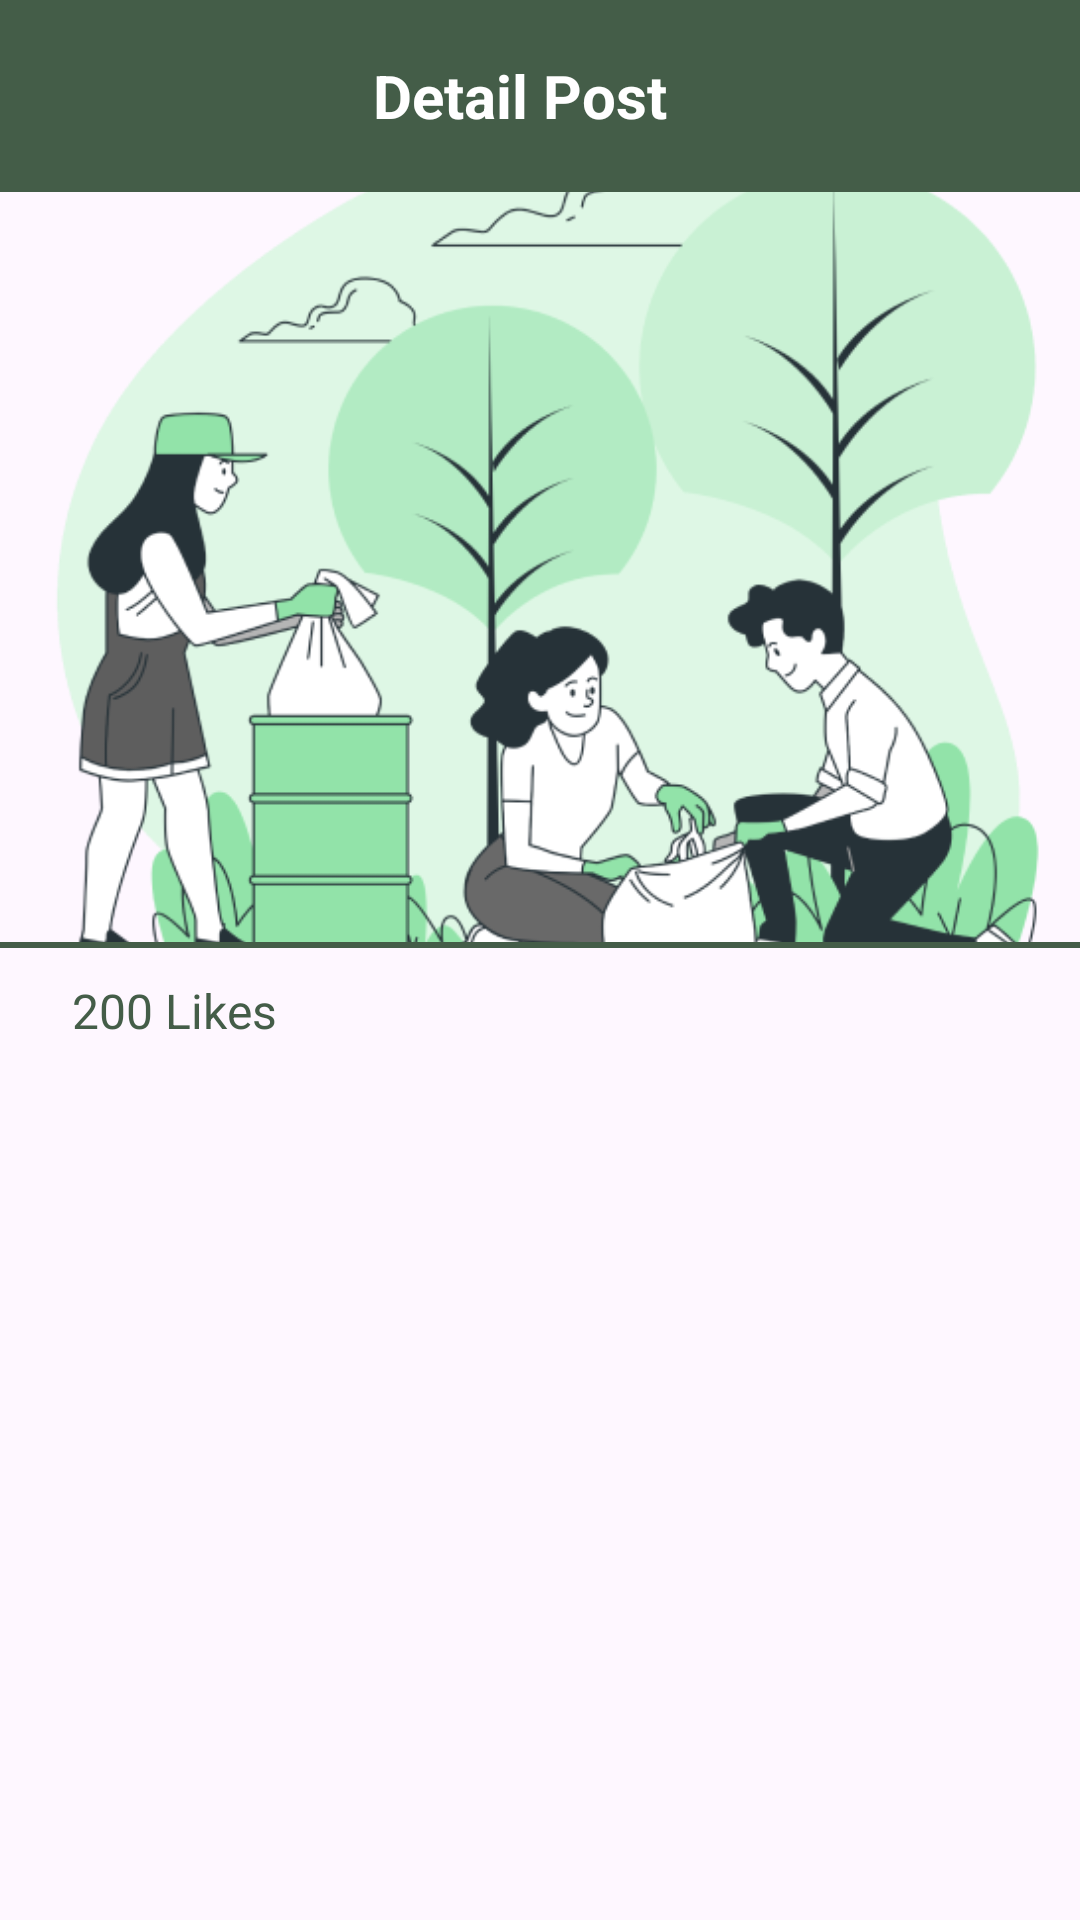

Produce the Android XML layout that renders to this screen, including the resource entries it uses.
<!-- AndroidManifest.xml: application theme Theme.Trashify -->
<!-- res/layout/activity_detail_post.xml -->
<?xml version="1.0" encoding="utf-8"?>
<androidx.constraintlayout.widget.ConstraintLayout xmlns:android="http://schemas.android.com/apk/res/android"
    xmlns:app="http://schemas.android.com/apk/res-auto"
    xmlns:tools="http://schemas.android.com/tools"
    android:layout_width="match_parent"
    android:layout_height="match_parent"
    tools:context=".ui.ui_post.DetailPostActivity">

    <androidx.appcompat.widget.Toolbar
        android:id="@+id/toolbar"
        android:layout_width="match_parent"
        android:layout_height="wrap_content"
        android:background="@color/primary"
        android:minHeight="?attr/actionBarSize"
        android:theme="?attr/actionBarTheme"
        app:layout_constraintEnd_toEndOf="parent"
        app:layout_constraintStart_toStartOf="parent"
        app:layout_constraintTop_toTopOf="parent">

        <LinearLayout
            android:layout_width="match_parent"
            android:layout_height="wrap_content"
            android:orientation="horizontal">

            <ImageView
                android:id="@+id/icon_back"
                android:layout_width="wrap_content"
                android:layout_height="wrap_content"
                android:src="@drawable/ic_back"
                android:layout_gravity="center_vertical"
                android:contentDescription="@string/todo" />

            <TextView
                android:id="@+id/name_tolbar"
                android:layout_width="match_parent"
                android:layout_height="wrap_content"
                android:gravity="center"
                android:text="@string/title_detail_post"
                android:textColor="@color/white"
                android:textSize="20sp"
                android:layout_marginEnd="30dp"
                android:textStyle="bold"
                android:layout_gravity="center_vertical" />

        </LinearLayout>

    </androidx.appcompat.widget.Toolbar>

    <ImageView
        android:id="@+id/img_photos"
        android:layout_width="0dp"
        android:layout_height="250dp"
        android:contentDescription="@string/image_photo"
        android:scaleType="centerCrop"
        android:src="@drawable/welcome_image_1"
        android:transitionName="image"
        app:layout_constraintEnd_toEndOf="parent"
        app:layout_constraintStart_toStartOf="parent"
        app:layout_constraintTop_toBottomOf="@+id/toolbar" />

    <View
        android:id="@+id/view"
        android:layout_width="match_parent"
        android:layout_height="2dp"
        android:background="@color/primary"
        app:layout_constraintEnd_toEndOf="parent"
        app:layout_constraintStart_toStartOf="parent"
        app:layout_constraintTop_toBottomOf="@+id/img_photos" />

    <LinearLayout
        android:id="@+id/linear_like"
        android:layout_width="match_parent"
        android:layout_height="25dp"
        android:layout_marginStart="16dp"
        android:layout_marginTop="12dp"
        android:layout_marginEnd="16dp"
        app:layout_constraintEnd_toEndOf="parent"
        app:layout_constraintStart_toStartOf="parent"
        app:layout_constraintTop_toBottomOf="@+id/img_photos">

        <ImageView
            android:layout_width="wrap_content"
            android:layout_height="match_parent"
            android:src="@drawable/like_toggle" />

        <TextView
            android:id="@+id/tv_likes"
            android:layout_width="0dp"
            android:layout_height="match_parent"
            android:layout_marginStart="8dp"
            android:layout_weight="1"
            android:text="@string/likes"
            android:textColor="@color/primary"
            android:textSize="16sp" />

    </LinearLayout>

    <TextView
        android:id="@+id/tv_name"
        android:layout_width="0dp"
        android:layout_height="wrap_content"
        android:layout_marginStart="16dp"
        android:layout_marginTop="8dp"
        android:layout_marginEnd="16dp"
        android:textColor="@color/black"
        android:textSize="24sp"
        android:textStyle="bold"
        android:transitionName="name"
        app:layout_constraintEnd_toEndOf="parent"
        app:layout_constraintHorizontal_bias="0.0"
        app:layout_constraintStart_toStartOf="parent"
        app:layout_constraintTop_toBottomOf="@+id/linear_like"
        tools:text="@string/username" />

    <TextView
        android:id="@+id/tv_description"
        android:layout_width="0dp"
        android:layout_height="wrap_content"
        android:layout_marginTop="14dp"
        android:textSize="14sp"
        android:transitionName="description"
        app:layout_constraintEnd_toEndOf="@+id/tv_name"
        app:layout_constraintStart_toStartOf="@+id/tv_name"
        app:layout_constraintTop_toBottomOf="@+id/tv_name"
        tools:text="@string/desc_post" />

</androidx.constraintlayout.widget.ConstraintLayout>
<!-- resources referenced by this layout -->
<resources>
  <color name="black">#FF000000</color>
  <color name="primary">#445D48</color>
  <color name="white">#FFFFFFFF</color>
  <!-- drawable like_toggle (drawable) -->
  <?xml version="1.0" encoding="utf-8"?>
  <selector xmlns:android="http://schemas.android.com/apk/res/android">
      <item
          android:drawable="@drawable/ic_like_red"
          android:state_checked="true"/>
      <item
          android:drawable="@drawable/ic_like_grey"
          android:state_checked="false"/>
  </selector>
  <!-- drawable welcome_image_1: png bitmap (drawable, 77593 bytes) -->
  <string name="desc_post">This is Description of Post</string>
  <string name="image_photo">Photo</string>
  <string name="likes">200 Likes</string>
  <string name="title_detail_post">Detail Post</string>
  <string name="todo">TODO</string>
  <string name="username">Username</string>
  <style name="Theme.Trashify" parent="Base.Theme.Trashify" />
  <style name="Base.Theme.Trashify" parent="Theme.Material3.DayNight.NoActionBar">
          
          <item name="colorPrimary">@color/primary</item>
          <item name="colorPrimaryVariant">@color/green_btn1</item>
          <item name="colorOnPrimary">@color/white</item>
          
          <item name="colorSecondary">@color/primary</item>
          <item name="colorSecondaryVariant">@color/green_btn1</item>
          <item name="colorOnSecondary">@color/white</item>
          
          <item name="android:statusBarColor">?attr/colorPrimary</item>
          
          
          
          
      </style>
  <color name="green_btn1">#86A789</color>
</resources>
